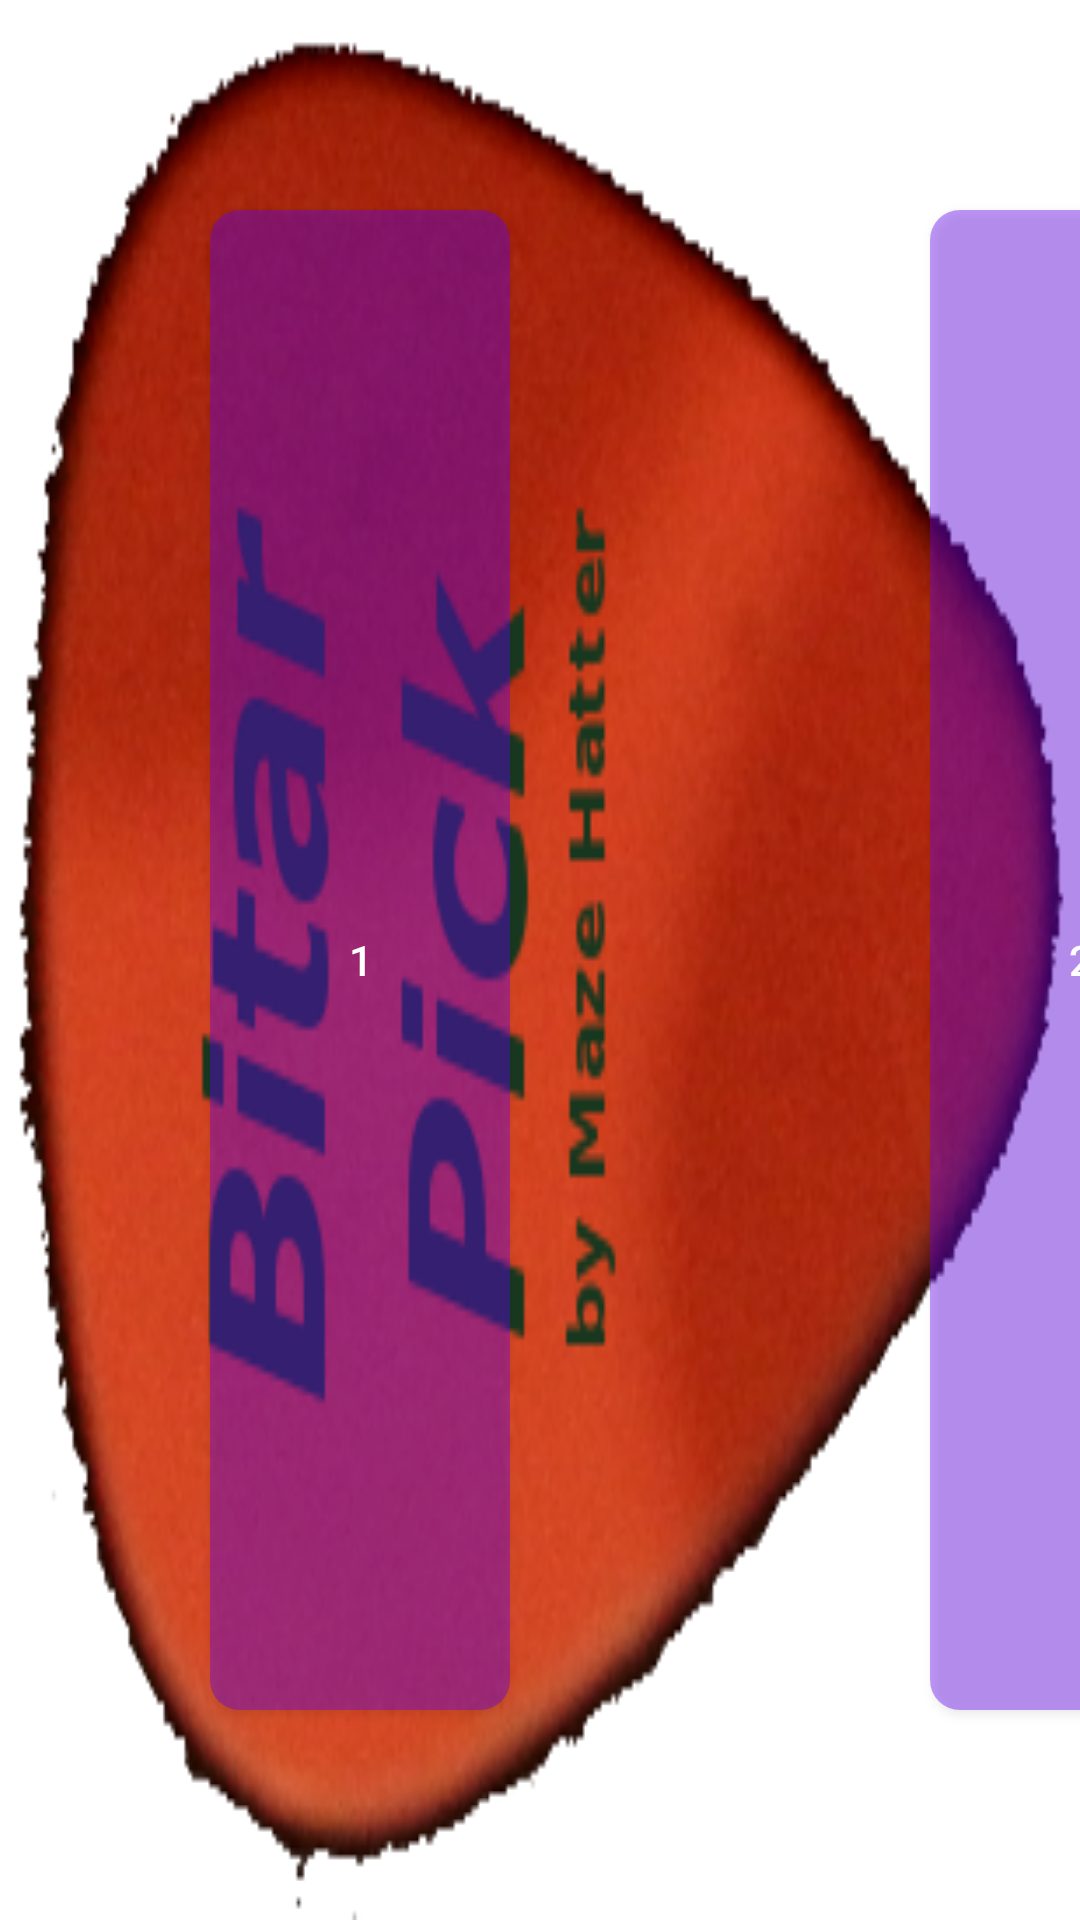

Layout XML and referenced resources for this Android screen:
<!-- AndroidManifest.xml: fallback theme Theme.MaterialComponents.DayNight.NoActionBar -->
<!-- res/layout/pick.xml -->
<?xml version="1.0" encoding="utf-8"?>
<LinearLayout xmlns:android="http://schemas.android.com/apk/res/android"
                android:orientation="horizontal"
                android:layout_width="fill_parent"
                android:layout_height="fill_parent"
                android:background="@drawable/pick"
        >

    <Button android:id="@+id/device1"
            android:layout_width="100dp"
            android:layout_height="fill_parent"
            android:text="1"
            android:background="@drawable/phone_button"
            android:layout_margin="70dp"
            />


    <Button android:id="@+id/device2"
            android:layout_width="100dp"
            android:layout_height="fill_parent"
            android:text="2"
            android:background="@drawable/phone_button"
            android:layout_margin="70dp"
            />

    <Button android:id="@+id/device3"
            android:layout_width="100dp"
            android:layout_height="fill_parent"
            android:text="3"
            android:background="@drawable/phone_button"
            android:layout_margin="70dp"
            />





</LinearLayout>
<!-- resources referenced by this layout -->
<resources>
  <!-- drawable phone_button (drawable) -->
  <?xml version="1.0" encoding="utf-8"?>
  <shape xmlns:android="http://schemas.android.com/apk/res/android"
          android:shape="rectangle"
          >
  
      <solid android:color="#66ABABAB" />
  
      <corners
          android:bottomLeftRadius="10dp"
          android:bottomRightRadius="10dp"
          android:topLeftRadius="10dp"
          android:topRightRadius="10dp"  />
  
  </shape>
</resources>
